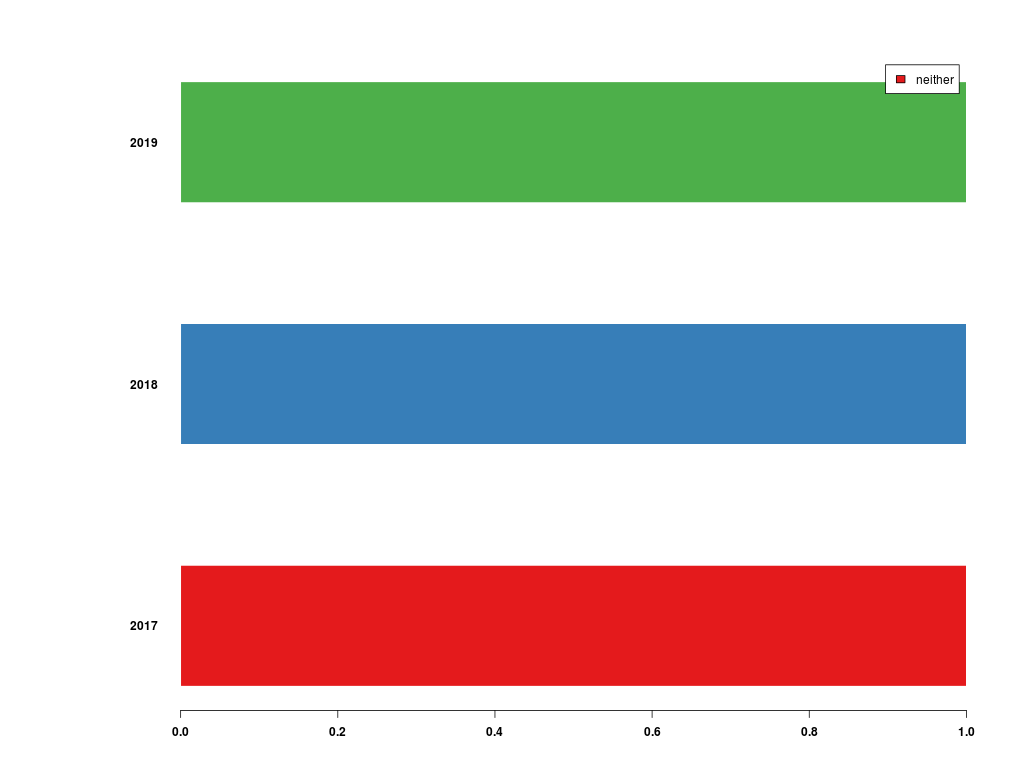

Source data for this figure (header and first rows):
, 2017, 2018, 2019
neither, 1.0, 1.0, 1.0
